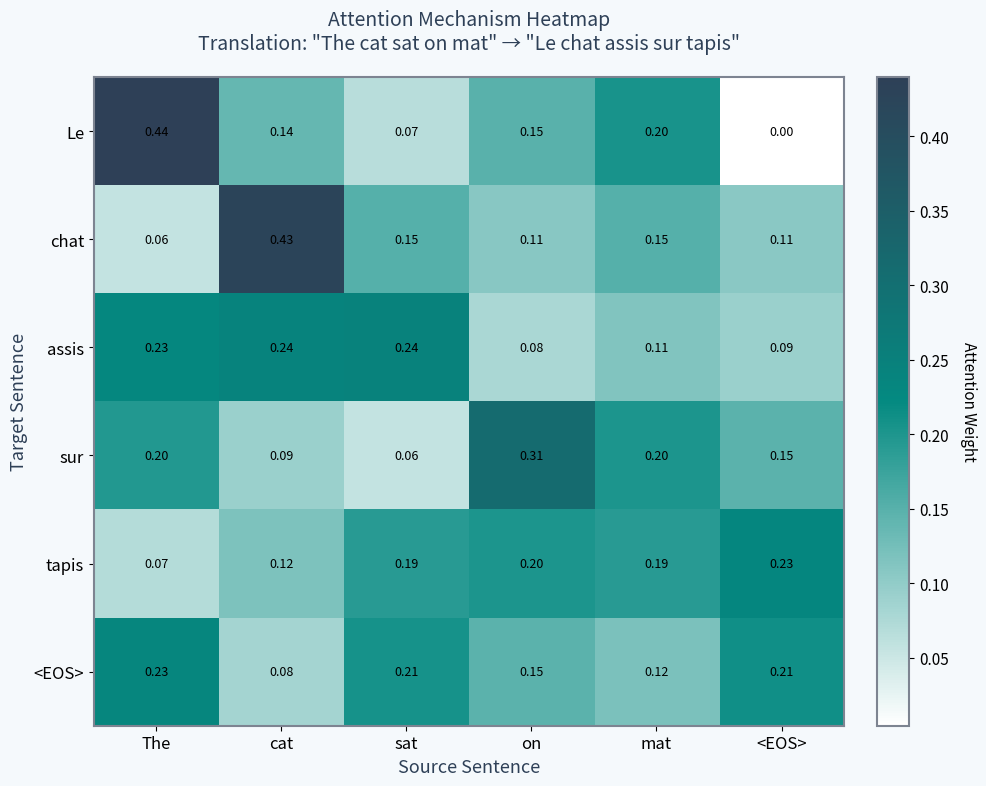

Write the Python code that produced this figure. (Note: this script raises an exception after producing the figure.)
"""
Generate enhanced colorful charts for Week 4 Seq2Seq presentation
Includes multiple color schemes and additional visualization types
"""

import matplotlib.pyplot as plt
import numpy as np
import seaborn as sns
from matplotlib.patches import FancyBboxPatch, Rectangle
from matplotlib.patches import FancyArrowPatch
import matplotlib.patches as mpatches

# Define color palettes
PALETTES = {
    'modern_tech': {
        'primary': '#2E4057',
        'secondary': '#048A81',
        'accent': '#F18F01',
        'neutral': '#7D8491',
        'background': '#F5F9FC',
        'gradient': ['#2E4057', '#048A81', '#F18F01']
    },
    'educational_warm': {
        'primary': '#1E3A8A',
        'secondary': '#60A5FA',
        'accent': '#FB7185',
        'support': '#FCD34D',
        'background': '#FEF3C7',
        'gradient': ['#1E3A8A', '#60A5FA', '#FB7185', '#FCD34D']
    },
    'nature_professional': {
        'primary': '#14532D',
        'secondary': '#0D9488',
        'accent': '#F59E0B',
        'support': '#475569',
        'background': '#F0FDF4',
        'gradient': ['#14532D', '#0D9488', '#F59E0B']
    }
}

# Use the modern tech palette as default
COLORS = PALETTES['modern_tech']

def set_style():
    """Set the overall plot style"""
    plt.rcParams['figure.facecolor'] = COLORS['background']
    plt.rcParams['axes.facecolor'] = 'white'
    plt.rcParams['axes.edgecolor'] = COLORS['neutral']
    plt.rcParams['axes.linewidth'] = 1.5
    plt.rcParams['grid.color'] = COLORS['neutral']
    plt.rcParams['grid.alpha'] = 0.3
    plt.rcParams['font.family'] = 'sans-serif'
    plt.rcParams['font.size'] = 11

def create_attention_heatmap():
    """Create an enhanced attention visualization heatmap"""
    set_style()

    # Generate sample attention weights
    source_words = ['The', 'cat', 'sat', 'on', 'mat', '<EOS>']
    target_words = ['Le', 'chat', 'assis', 'sur', 'tapis', '<EOS>']

    # Create realistic attention pattern
    attention = np.random.rand(len(target_words), len(source_words))
    # Add diagonal tendency
    for i in range(min(len(source_words), len(target_words))):
        attention[i, i] = attention[i, i] * 2 + 0.5
    # Normalize
    attention = attention / attention.sum(axis=1, keepdims=True)

    fig, ax = plt.subplots(figsize=(10, 8))

    # Create heatmap with custom colormap
    cmap = plt.cm.colors.LinearSegmentedColormap.from_list(
        'custom', ['white', COLORS['secondary'], COLORS['primary']]
    )
    im = ax.imshow(attention, cmap=cmap, aspect='auto')

    # Set ticks and labels
    ax.set_xticks(np.arange(len(source_words)))
    ax.set_yticks(np.arange(len(target_words)))
    ax.set_xticklabels(source_words, fontsize=12)
    ax.set_yticklabels(target_words, fontsize=12)

    # Add colorbar
    cbar = plt.colorbar(im, ax=ax, fraction=0.046, pad=0.04)
    cbar.set_label('Attention Weight', rotation=270, labelpad=20, fontsize=11)

    # Add value annotations
    for i in range(len(target_words)):
        for j in range(len(source_words)):
            text = ax.text(j, i, f'{attention[i, j]:.2f}',
                          ha="center", va="center", color="black" if attention[i, j] < 0.5 else "white",
                          fontsize=9)

    ax.set_xlabel('Source Sentence', fontsize=13, color=COLORS['primary'])
    ax.set_ylabel('Target Sentence', fontsize=13, color=COLORS['primary'])
    ax.set_title('Attention Mechanism Heatmap\nTranslation: "The cat sat on mat" → "Le chat assis sur tapis"',
                fontsize=14, color=COLORS['primary'], pad=20)

    plt.tight_layout()
    plt.savefig('../figures/week4_attention_heatmap_colorful.pdf', dpi=300, bbox_inches='tight')
    plt.close()

def create_model_complexity_comparison():
    """Create a comparison chart of model complexities"""
    set_style()

    models = ['Simple RNN', 'LSTM', 'GRU', 'Basic Seq2Seq', 'Attention Seq2Seq', 'Transformer']
    params = [0.5, 2.1, 1.8, 3.5, 5.2, 8.7]  # Millions of parameters
    training_time = [1, 2.5, 2.2, 3, 4, 2]  # Relative training time
    performance = [65, 78, 76, 82, 89, 94]  # BLEU scores

    fig, axes = plt.subplots(1, 3, figsize=(15, 5))

    # Parameters comparison
    ax1 = axes[0]
    bars1 = ax1.bar(models, params, color=COLORS['gradient'][:len(models)])
    ax1.set_ylabel('Parameters (Millions)', fontsize=12, color=COLORS['primary'])
    ax1.set_title('Model Complexity', fontsize=13, color=COLORS['primary'])
    ax1.tick_params(axis='x', rotation=45)
    plt.setp(ax1.xaxis.get_majorticklabels(), rotation=45, ha='right')

    # Add value labels on bars
    for bar, val in zip(bars1, params):
        ax1.text(bar.get_x() + bar.get_width()/2, bar.get_height() + 0.1,
                f'{val}M', ha='center', va='bottom', fontsize=10)

    # Training time comparison
    ax2 = axes[1]
    bars2 = ax2.bar(models, training_time, color=COLORS['gradient'][:len(models)])
    ax2.set_ylabel('Relative Training Time', fontsize=12, color=COLORS['primary'])
    ax2.set_title('Training Efficiency', fontsize=13, color=COLORS['primary'])
    plt.setp(ax2.xaxis.get_majorticklabels(), rotation=45, ha='right')

    # Performance comparison
    ax3 = axes[2]
    bars3 = ax3.bar(models, performance, color=COLORS['gradient'][:len(models)])
    ax3.set_ylabel('BLEU Score', fontsize=12, color=COLORS['primary'])
    ax3.set_title('Translation Quality', fontsize=13, color=COLORS['primary'])
    ax3.set_ylim([60, 100])
    plt.setp(ax3.xaxis.get_majorticklabels(), rotation=45, ha='right')

    # Add value labels
    for bar, val in zip(bars3, performance):
        ax3.text(bar.get_x() + bar.get_width()/2, bar.get_height() + 0.5,
                f'{val}', ha='center', va='bottom', fontsize=10)

    plt.suptitle('Seq2Seq Model Evolution: Complexity vs Performance Trade-offs',
                fontsize=15, color=COLORS['primary'], y=1.05)

    plt.tight_layout()
    plt.savefig('../figures/week4_model_complexity_comparison.pdf', dpi=300, bbox_inches='tight')
    plt.close()

def create_beam_search_visualization():
    """Create an interactive-style beam search tree visualization"""
    set_style()

    fig, ax = plt.subplots(figsize=(12, 8))

    # Define the beam search tree structure
    levels = [
        ['<START>'],
        ['Le', 'Un', 'La'],
        ['Le chat', 'Le chien', 'Un chat'],
        ['Le chat est', 'Le chat assis', 'Le chien est']
    ]

    scores = [
        [1.0],
        [0.8, 0.6, 0.5],
        [0.75, 0.65, 0.55],
        [0.7, 0.85, 0.6]
    ]

    # Node positions
    y_positions = [3, 2, 1, 0]
    x_spacing = 12

    # Draw nodes and connections
    for level_idx, (level, level_scores) in enumerate(zip(levels, scores)):
        x_positions = np.linspace(2, x_spacing-2, len(level))

        for node_idx, (node, score) in enumerate(zip(level, level_scores)):
            x = x_positions[node_idx]
            y = y_positions[level_idx]

            # Determine node color based on score
            if score >= 0.8:
                color = COLORS['accent']
            elif score >= 0.65:
                color = COLORS['secondary']
            else:
                color = COLORS['neutral']

            # Draw node
            circle = plt.Circle((x, y), 0.5, color=color, alpha=0.8, zorder=3)
            ax.add_patch(circle)

            # Add text
            ax.text(x, y, node, ha='center', va='center', fontsize=10,
                   weight='bold' if score >= 0.8 else 'normal', zorder=4)

            # Add score below node
            ax.text(x, y-0.7, f'{score:.2f}', ha='center', va='center',
                   fontsize=9, color=COLORS['primary'], zorder=4)

            # Draw connections to previous level
            if level_idx > 0:
                prev_x_positions = np.linspace(2, x_spacing-2, len(levels[level_idx-1]))
                for prev_x in prev_x_positions:
                    arrow = FancyArrowPatch((prev_x, y_positions[level_idx-1]-0.5),
                                          (x, y+0.5),
                                          arrowstyle='->', mutation_scale=15,
                                          color=COLORS['neutral'], alpha=0.3,
                                          linewidth=1 if score < 0.65 else 2,
                                          zorder=1)
                    ax.add_patch(arrow)

    # Add legend
    legend_elements = [
        mpatches.Patch(color=COLORS['accent'], label='High Score (≥0.8)'),
        mpatches.Patch(color=COLORS['secondary'], label='Medium Score (0.65-0.8)'),
        mpatches.Patch(color=COLORS['neutral'], label='Low Score (<0.65)')
    ]
    ax.legend(handles=legend_elements, loc='upper left', fontsize=10)

    # Styling
    ax.set_xlim(-1, x_spacing+1)
    ax.set_ylim(-1.5, 4)
    ax.set_aspect('equal')
    ax.axis('off')

    ax.set_title('Beam Search Visualization (Beam Width = 3)\nFrench Translation: "The cat is..."',
                fontsize=14, color=COLORS['primary'], pad=20)

    # Add step labels
    for i, y in enumerate(y_positions):
        ax.text(-0.5, y, f'Step {i}', ha='right', va='center',
               fontsize=11, color=COLORS['primary'], weight='bold')

    plt.tight_layout()
    plt.savefig('../figures/week4_beam_search_tree.pdf', dpi=300, bbox_inches='tight')
    plt.close()

def create_training_dynamics_chart():
    """Create a multi-panel training dynamics visualization"""
    set_style()

    epochs = np.arange(1, 51)

    # Generate synthetic training data
    train_loss = 4.5 * np.exp(-epochs/10) + 0.5 + np.random.normal(0, 0.1, len(epochs))
    val_loss = 4.5 * np.exp(-epochs/12) + 0.7 + np.random.normal(0, 0.15, len(epochs))
    bleu_score = 100 * (1 - np.exp(-epochs/15)) + np.random.normal(0, 2, len(epochs))
    attention_entropy = 3 * np.exp(-epochs/20) + 0.5 + np.random.normal(0, 0.1, len(epochs))

    fig, axes = plt.subplots(2, 2, figsize=(12, 10))

    # Loss curves
    ax1 = axes[0, 0]
    ax1.plot(epochs, train_loss, label='Training Loss', color=COLORS['primary'], linewidth=2)
    ax1.plot(epochs, val_loss, label='Validation Loss', color=COLORS['accent'], linewidth=2, linestyle='--')
    ax1.fill_between(epochs, train_loss, val_loss, where=(val_loss > train_loss),
                     color=COLORS['accent'], alpha=0.2, label='Overfitting Region')
    ax1.set_xlabel('Epoch', fontsize=11)
    ax1.set_ylabel('Loss', fontsize=11)
    ax1.set_title('Training vs Validation Loss', fontsize=12, color=COLORS['primary'])
    ax1.legend(loc='upper right')
    ax1.grid(True, alpha=0.3)

    # BLEU score evolution
    ax2 = axes[0, 1]
    ax2.plot(epochs, bleu_score, color=COLORS['secondary'], linewidth=2)
    ax2.fill_between(epochs, bleu_score, alpha=0.3, color=COLORS['secondary'])
    ax2.set_xlabel('Epoch', fontsize=11)
    ax2.set_ylabel('BLEU Score', fontsize=11)
    ax2.set_title('Translation Quality Evolution', fontsize=12, color=COLORS['primary'])
    ax2.set_ylim([0, 100])
    ax2.grid(True, alpha=0.3)

    # Attention entropy
    ax3 = axes[1, 0]
    ax3.plot(epochs, attention_entropy, color=COLORS['accent'], linewidth=2)
    ax3.set_xlabel('Epoch', fontsize=11)
    ax3.set_ylabel('Attention Entropy', fontsize=11)
    ax3.set_title('Attention Focus Development', fontsize=12, color=COLORS['primary'])
    ax3.grid(True, alpha=0.3)

    # Learning rate schedule
    ax4 = axes[1, 1]
    lr_warmup = np.concatenate([np.linspace(0, 1, 10), np.ones(5)])
    lr_decay = 0.5 ** (np.arange(35) / 10)
    lr_schedule = np.concatenate([lr_warmup, lr_decay])

    ax4.plot(epochs, lr_schedule, color=COLORS['primary'], linewidth=2)
    ax4.fill_between(epochs[:15], lr_schedule[:15], alpha=0.3,
                     color=COLORS['secondary'], label='Warmup Phase')
    ax4.fill_between(epochs[15:], lr_schedule[15:], alpha=0.3,
                     color=COLORS['accent'], label='Decay Phase')
    ax4.set_xlabel('Epoch', fontsize=11)
    ax4.set_ylabel('Learning Rate (Relative)', fontsize=11)
    ax4.set_title('Learning Rate Schedule', fontsize=12, color=COLORS['primary'])
    ax4.legend(loc='upper right')
    ax4.grid(True, alpha=0.3)

    plt.suptitle('Seq2Seq Training Dynamics Dashboard', fontsize=15,
                color=COLORS['primary'], y=1.02)

    plt.tight_layout()
    plt.savefig('../figures/week4_training_dynamics.pdf', dpi=300, bbox_inches='tight')
    plt.close()

def create_context_window_analysis():
    """Create a visualization of context window effects"""
    set_style()

    window_sizes = [5, 10, 20, 50, 100, 200]
    short_sentences = [82, 85, 86, 87, 87, 87]
    medium_sentences = [70, 78, 83, 85, 86, 86]
    long_sentences = [55, 65, 75, 82, 85, 85]

    fig, (ax1, ax2) = plt.subplots(1, 2, figsize=(14, 6))

    # Performance by sentence length
    x = np.arange(len(window_sizes))
    width = 0.25

    bars1 = ax1.bar(x - width, short_sentences, width, label='Short (<10 words)',
                   color=COLORS['secondary'])
    bars2 = ax1.bar(x, medium_sentences, width, label='Medium (10-25 words)',
                   color=COLORS['primary'])
    bars3 = ax1.bar(x + width, long_sentences, width, label='Long (>25 words)',
                   color=COLORS['accent'])

    ax1.set_xlabel('Context Window Size', fontsize=12)
    ax1.set_ylabel('BLEU Score', fontsize=12)
    ax1.set_title('Context Window Impact on Translation Quality', fontsize=13, color=COLORS['primary'])
    ax1.set_xticks(x)
    ax1.set_xticklabels(window_sizes)
    ax1.legend()
    ax1.set_ylim([50, 90])
    ax1.grid(True, alpha=0.3, axis='y')

    # Memory usage visualization
    memory_usage = [0.5, 1.2, 3.5, 12, 35, 120]
    ax2.semilogy(window_sizes, memory_usage, 'o-', color=COLORS['accent'],
                linewidth=2, markersize=8)
    ax2.fill_between(window_sizes, memory_usage, alpha=0.3, color=COLORS['accent'])
    ax2.set_xlabel('Context Window Size', fontsize=12)
    ax2.set_ylabel('Memory Usage (GB)', fontsize=12)
    ax2.set_title('Memory Requirements Scaling', fontsize=13, color=COLORS['primary'])
    ax2.grid(True, alpha=0.3)

    # Add annotations for key points
    ax2.annotate('Practical Limit', xy=(100, 35), xytext=(120, 10),
                arrowprops=dict(arrowstyle='->', color=COLORS['primary'], lw=2),
                fontsize=11, color=COLORS['primary'])

    plt.suptitle('Context Window Analysis: Performance vs Resources',
                fontsize=15, color=COLORS['primary'], y=1.02)

    plt.tight_layout()
    plt.savefig('../figures/week4_context_window_analysis.pdf', dpi=300, bbox_inches='tight')
    plt.close()

def create_architecture_evolution_timeline():
    """Create a timeline showing architecture evolution"""
    set_style()

    fig, ax = plt.subplots(figsize=(14, 8))

    # Timeline data
    years = [2014, 2015, 2016, 2017, 2018, 2019, 2020]
    milestones = [
        ('Basic Seq2Seq\n(Sutskever et al.)', 2014, 65),
        ('Attention\n(Bahdanau et al.)', 2015, 78),
        ('Google NMT\n(Wu et al.)', 2016, 85),
        ('Transformer\n(Vaswani et al.)', 2017, 92),
        ('BERT\n(Devlin et al.)', 2018, 94),
        ('GPT-2\n(Radford et al.)', 2019, 95),
        ('GPT-3\n(Brown et al.)', 2020, 97)
    ]

    # Create timeline
    ax.plot(years, [m[2] for m in milestones], 'o-', color=COLORS['primary'],
           linewidth=3, markersize=10)

    # Add milestone markers and labels
    for i, (name, year, score) in enumerate(milestones):
        # Determine color based on architecture type
        if 'Seq2Seq' in name or 'Attention' in name:
            color = COLORS['secondary']
        elif 'Transformer' in name or 'GPT' in name or 'BERT' in name:
            color = COLORS['accent']
        else:
            color = COLORS['primary']

        # Draw vertical line
        ax.vlines(year, 60, score, colors=color, linestyles='--', alpha=0.5)

        # Add text box
        bbox_props = dict(boxstyle="round,pad=0.3", facecolor=color, alpha=0.2)
        ax.text(year, score + 2 + (i % 2) * 2, name, ha='center', va='bottom',
               fontsize=10, bbox=bbox_props, weight='bold')

    # Add shaded regions for different eras
    ax.axvspan(2014, 2016.5, alpha=0.1, color=COLORS['secondary'], label='Seq2Seq Era')
    ax.axvspan(2016.5, 2020, alpha=0.1, color=COLORS['accent'], label='Transformer Era')

    ax.set_xlabel('Year', fontsize=13, color=COLORS['primary'])
    ax.set_ylabel('Translation Quality (BLEU Score)', fontsize=13, color=COLORS['primary'])
    ax.set_title('Evolution of Neural Machine Translation Architectures',
                fontsize=15, color=COLORS['primary'], pad=20)
    ax.set_ylim([60, 105])
    ax.legend(loc='lower right', fontsize=11)
    ax.grid(True, alpha=0.3)

    plt.tight_layout()
    plt.savefig('../figures/week4_architecture_evolution.pdf', dpi=300, bbox_inches='tight')
    plt.close()

def generate_all_charts():
    """Generate all enhanced charts"""
    print("Generating enhanced colorful charts for Week 4...")

    create_attention_heatmap()
    print("[DONE] Attention heatmap created")

    create_model_complexity_comparison()
    print("[DONE] Model complexity comparison created")

    create_beam_search_visualization()
    print("[DONE] Beam search visualization created")

    create_training_dynamics_chart()
    print("[DONE] Training dynamics dashboard created")

    create_context_window_analysis()
    print("[DONE] Context window analysis created")

    create_architecture_evolution_timeline()
    print("[DONE] Architecture evolution timeline created")

    print("\nAll enhanced charts generated successfully!")
    print("Color scheme used: Modern Tech Palette")
    print("Files saved in ../figures/")

if __name__ == "__main__":
    generate_all_charts()